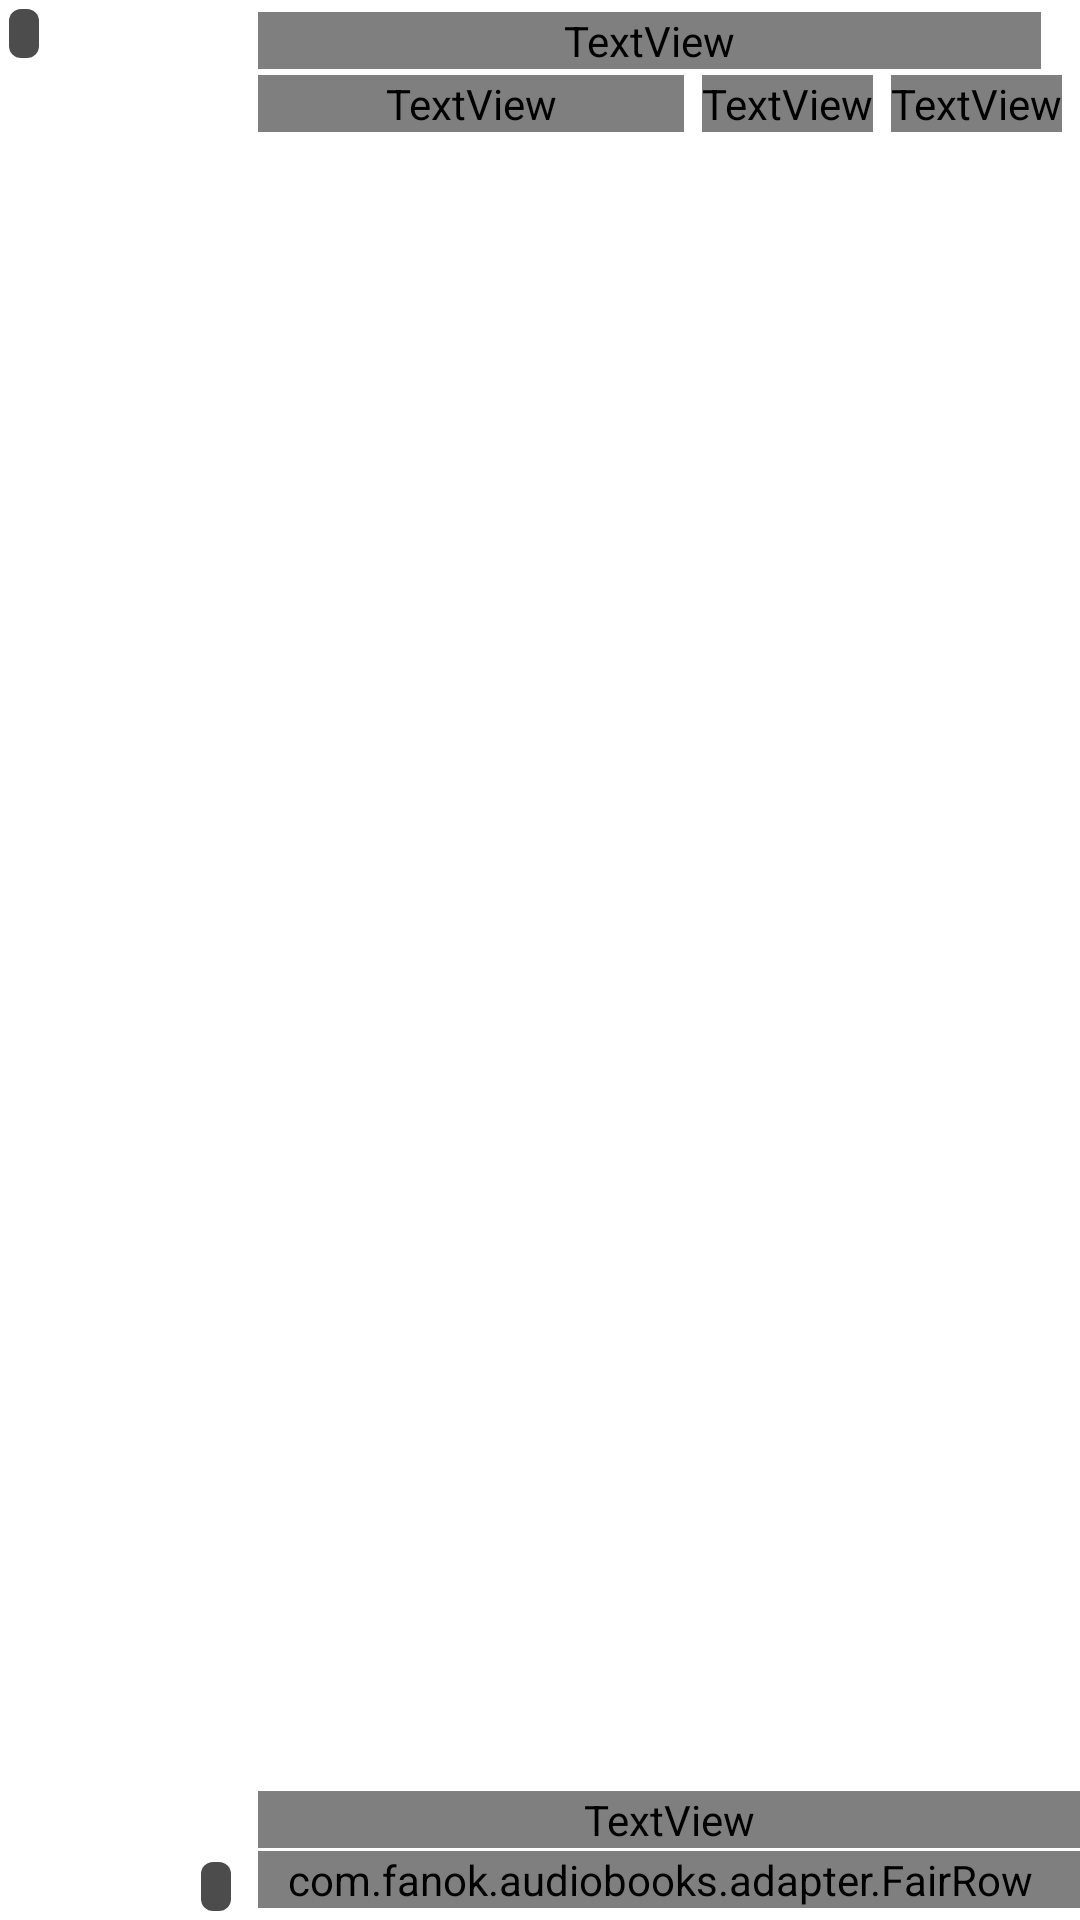

Produce the Android XML layout that renders to this screen, including the resource entries it uses.
<!-- AndroidManifest.xml: fallback theme Theme.MaterialComponents.DayNight.NoActionBar -->
<!-- res/layout/books_recycler_item.xml -->
<?xml version="1.0" encoding="utf-8"?>
<LinearLayout xmlns:android="http://schemas.android.com/apk/res/android"
    xmlns:custom="http://schemas.android.com/apk/res-auto"
    xmlns:tools="http://schemas.android.com/tools"
    android:layout_width="match_parent"
    android:layout_height="@dimen/recycler_item_height"
    android:layout_marginStart="4dp"
    android:layout_marginEnd="4dp"
    android:layout_marginTop="3dp"
    android:layout_marginBottom="3dp"
    android:background="@drawable/bg_book_card"
    android:orientation="horizontal"
    tools:viewBindingIgnore="true">

    <LinearLayout
        android:id="@+id/contentConteiner"
        android:layout_width="match_parent"
        android:layout_height="match_parent"
        android:background="?android:selectableItemBackground"
        android:orientation="horizontal">

        <RelativeLayout
            android:layout_width="@dimen/recycler_item_image_width"
            android:layout_height="match_parent">

            <ImageView
                android:id="@+id/imageView"
                android:layout_width="@dimen/recycler_item_image_width"
                android:layout_height="match_parent"
                android:scaleType="centerCrop"
                android:contentDescription="@string/book_cover"
                tools:srcCompat="@tools:sample/avatars[2]" />

            <TextView
                android:id="@+id/source"
                android:layout_width="wrap_content"
                android:layout_height="wrap_content"
                android:layout_alignParentTop="true"
                android:layout_alignParentStart="true"
                android:layout_margin="3dp"
                android:background="@drawable/bg_cover_badge"
                android:ellipsize="end"
                android:maxWidth="75dp"
                android:maxLines="1"
                android:singleLine="true"
                android:textColor="#FFFFFF"
                android:textSize="9sp"
                tools:text="Книга в ухе" />

            <TextView
                android:id="@+id/time"
                android:layout_width="wrap_content"
                android:layout_height="wrap_content"
                android:layout_alignParentBottom="true"
                android:layout_alignParentEnd="true"
                android:layout_margin="3dp"
                android:background="@drawable/bg_cover_badge"
                android:maxLines="1"
                android:singleLine="true"
                android:textColor="#FFFFFF"
                android:textSize="9sp"
                tools:text="13 ч. 15 м." />

            <com.github.lzyzsd.circleprogress.DonutProgress
                android:id="@+id/donutProgress"
                style="?android:attr/progressBarStyle"
                android:layout_width="@dimen/recycler_item_image_width"
                android:layout_height="@dimen/recycler_item_image_width"
                android:layout_centerInParent="true"
                android:visibility="gone"
                custom:donut_finished_color="@color/colorAcentPopupWindow"
                custom:donut_max="100"
                custom:donut_progress="14"
                custom:donut_finished_stroke_width="4dp"
                custom:donut_show_text="false"
                custom:donut_unfinished_color="@android:color/transparent"
                custom:donut_unfinished_stroke_width="4dp" />

            
            <LinearLayout
                android:id="@+id/listened"
                android:layout_width="wrap_content"
                android:layout_height="wrap_content"
                android:layout_centerInParent="true"
                android:gravity="center_horizontal"
                android:orientation="vertical"
                android:visibility="gone"
                tools:visibility="visible">

                <TextView
                    android:id="@+id/listenedPercent"
                    android:layout_width="wrap_content"
                    android:layout_height="wrap_content"
                    android:includeFontPadding="false"
                    android:textColor="@color/colorAcentPopupWindow"
                    android:textSize="16sp"
                    tools:text="85%" />

                <TextView
                    android:layout_width="wrap_content"
                    android:layout_height="wrap_content"
                    android:includeFontPadding="false"
                    android:text="@string/listened_label"
                    android:textColor="@color/colorAcentPopupWindow"
                    android:textSize="9sp" />
            </LinearLayout>
        </RelativeLayout>

        <LinearLayout
            android:layout_width="0dp"
            android:layout_height="match_parent"
            android:layout_weight="1"
            android:layout_marginStart="@dimen/recycler_item_textmargin"
            android:paddingTop="4dp"
            android:paddingBottom="4dp"
            android:orientation="vertical">

            <RelativeLayout
                android:layout_width="match_parent"
                android:layout_height="wrap_content"
                android:layout_marginEnd="@dimen/recycler_item_textmargin">

                <TextView
                    android:id="@+id/title"
                    android:layout_width="match_parent"
                    android:layout_height="wrap_content"
                    android:layout_toStartOf="@+id/is_download"
                    android:ellipsize="end"
                    android:maxLines="2"
                    android:textColor="?attr/colorPrimaryText"
                    android:textSize="@dimen/books_recyle_item_title_size"
                    android:textStyle="bold"
                    tools:text="Зеланд Вадим - Жрица Итфат" />

                <ImageView
                    android:id="@+id/is_download"
                    android:layout_width="wrap_content"
                    android:layout_height="wrap_content"
                    android:layout_alignParentEnd="true"
                    android:layout_centerVertical="true"
                    android:layout_marginStart="@dimen/text_margin_book_description"
                    android:scaleType="centerInside"
                    android:contentDescription="@string/download_state_full" />
            </RelativeLayout>

            <LinearLayout
                android:layout_width="match_parent"
                android:layout_height="wrap_content"
                android:layout_marginTop="2dp"
                android:orientation="horizontal">

                <TextView
                    android:id="@+id/genre"
                    android:layout_width="0dp"
                    android:layout_height="wrap_content"
                    android:layout_weight="1"
                    android:layout_marginEnd="@dimen/recycler_item_textmargin"
                    android:gravity="center_vertical"
                    android:maxLines="1"
                    android:singleLine="true"
                    android:textColor="?attr/colorAccentPrimary"
                    android:textSize="11sp"
                    tools:text="ЭЗОТЕРИКА" />

                <TextView
                    android:id="@+id/reting"
                    android:layout_width="wrap_content"
                    android:layout_height="wrap_content"
                    android:layout_marginEnd="@dimen/recycler_item_textmargin"
                    android:gravity="center_vertical"
                    android:maxLines="1"
                    android:singleLine="true"
                    android:textColor="?attr/subTextColor"
                    android:textSize="11sp"
                    tools:text="+7" />

                <TextView
                    android:id="@+id/coments"
                    android:layout_width="wrap_content"
                    android:layout_height="wrap_content"
                    android:layout_marginEnd="@dimen/recycler_item_textmargin"
                    android:drawableStart="@drawable/ic_coments"
                    android:drawablePadding="2dp"
                    android:gravity="center_vertical"
                    android:maxLines="1"
                    android:singleLine="true"
                    android:textColor="?attr/subTextColor"
                    android:textSize="11sp"
                    tools:text="5" />
            </LinearLayout>

            <View
                android:layout_width="match_parent"
                android:layout_height="0dp"
                android:layout_weight="1" />

            <TextView
                android:id="@+id/series"
                android:layout_width="match_parent"
                android:layout_height="wrap_content"
                android:gravity="center_vertical"
                android:ellipsize="end"
                android:maxLines="1"
                android:singleLine="true"
                android:textColor="?attr/subTextColor"
                android:textSize="11sp"
                tools:text="Темная башня" />

            <com.fanok.audiobooks.adapter.FairRow
                android:id="@+id/names"
                android:layout_width="match_parent"
                android:layout_height="wrap_content"
                android:layout_marginTop="1dp"
                android:paddingEnd="@dimen/recycler_item_textmargin">

                <TextView
                    android:id="@+id/autor"
                    android:layout_width="0dp"
                    android:layout_height="wrap_content"
                    android:gravity="center_vertical"
                    android:maxLines="1"
                    android:singleLine="true"
                    android:textColor="?attr/hrefColor"
                    android:textSize="12sp"
                    tools:text="Кинг Стивен" />

                <TextView
                    android:id="@+id/artist"
                    android:layout_width="0dp"
                    android:layout_height="wrap_content"
                    android:paddingStart="4dp"
                    android:gravity="center_vertical"
                    android:maxLines="1"
                    android:singleLine="true"
                    android:textColor="?attr/subTextColor"
                    android:textSize="12sp"
                    tools:text="Клюквин Александр" />
            </com.fanok.audiobooks.adapter.FairRow>
        </LinearLayout>
    </LinearLayout>
</LinearLayout>
<!-- resources referenced by this layout -->
<resources>
  <color name="colorAcentPopupWindow">#FFD004</color>
  <dimen name="books_recyle_item_title_size">14sp</dimen>
  <dimen name="recycler_item_height">115dp</dimen>
  <dimen name="recycler_item_image_width">80dp</dimen>
  <dimen name="recycler_item_textmargin">6dp</dimen>
  <dimen name="text_margin_book_description">7dp</dimen>
  <!-- drawable bg_book_card (drawable) -->
  <?xml version="1.0" encoding="utf-8"?>
  <shape xmlns:android="http://schemas.android.com/apk/res/android"
      android:shape="rectangle">
      <corners android:radius="10dp" />
      <solid android:color="?attr/colorSurfaceCard" />
  </shape>
  <!-- drawable bg_cover_badge (drawable) -->
  <?xml version="1.0" encoding="utf-8"?>
  <shape xmlns:android="http://schemas.android.com/apk/res/android"
      android:shape="rectangle">
      <corners android:radius="4dp" />
      <solid android:color="#B3000000" />
      <padding
          android:left="5dp"
          android:top="2dp"
          android:right="5dp"
          android:bottom="2dp" />
  </shape>
  <string name="book_cover">обложка</string>
  <string name="download_state_full">Скачано полностью</string>
  <string name="listened_label">прослушано</string>
</resources>
